The GitHub repository SarthakSangam27/RoadGuard-AI contains a labelled image folder "vgg19_classification" with 2 categories: background, pothole. Examples follow, each with its label.

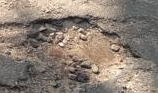
Label: pothole

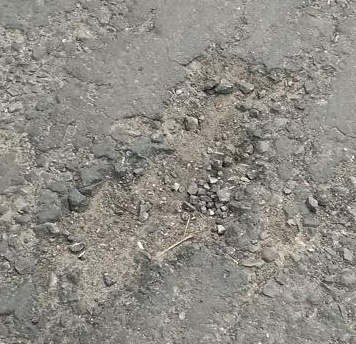
Label: pothole

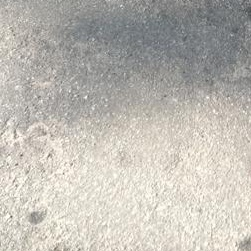
Label: background

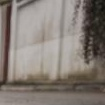
Label: background

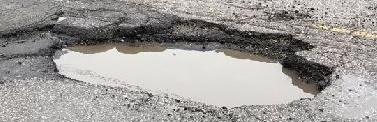
Label: pothole

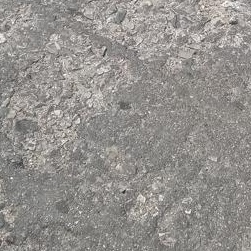
Label: background
